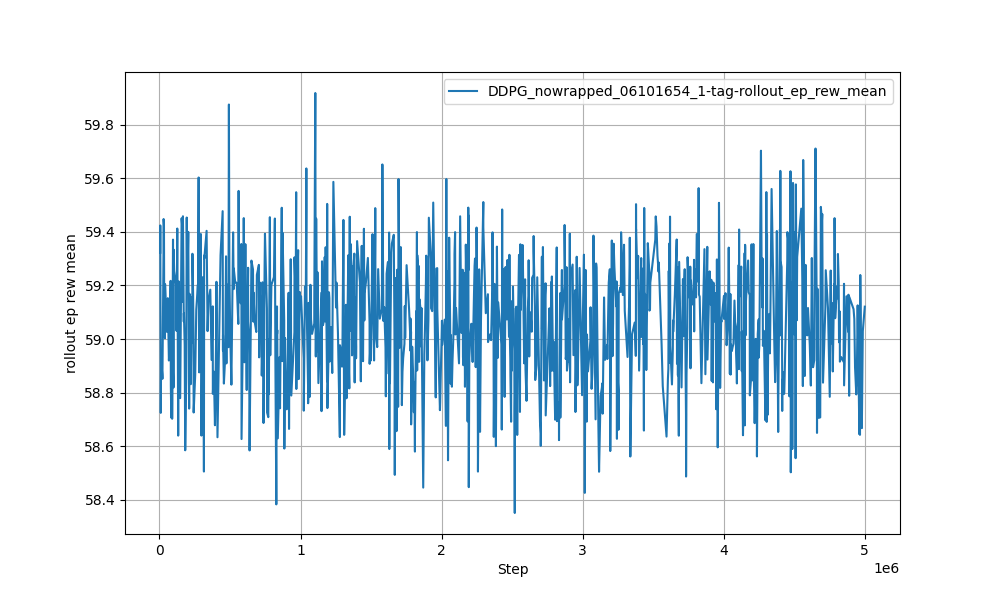

The file beside this chart, header and first rows:
Wall time, Step, Value
1718009717, 5436, 59.32
1718009720, 5809, 59.42
1718009749, 9037, 58.72
1718009774, 11902, 58.93
1718009846, 19850, 58.87
1718009855, 20967, 58.85
1718009923, 28704, 59.32
1718009928, 29331, 59.45
1718009950, 31954, 59.42
1718009968, 34190, 59.03
1718010006, 38539, 59.02
1718010008, 38787, 59
1718010017, 39786, 59.2
1718010130, 52609, 59.03
1718010173, 57455, 59.05
1718010189, 59195, 59.15
1718010257, 66885, 58.92
1718010306, 72234, 58.96
1718010314, 73105, 59.01
1718010367, 79078, 59.22
1718010382, 80690, 58.83
1718010410, 83671, 58.71
1718010458, 89003, 59.08
1718010466, 89991, 58.7
1718010517, 96086, 59.37
1718010531, 97822, 58.88
1718010548, 99936, 58.82
1718010554, 100685, 59.33
1718010581, 104163, 59.25
1718010691, 117734, 59.2
1718010719, 120966, 59.03
1718010762, 126336, 59.41
1718010814, 132792, 58.64
1718010856, 137508, 59.21
1718010941, 146962, 58.78
1718011029, 157047, 59.45
1718011086, 163897, 59.4
1718011089, 164268, 59.25
1718011105, 166006, 59.14
1718011109, 166506, 59.46
1718011161, 172480, 59.06
1718011168, 173350, 59.1
1718011211, 178835, 58.98
1718011241, 182546, 58.58
1718011301, 189638, 58.84
1718011332, 193265, 59.45
1718011348, 195256, 59.31
1718011365, 197247, 59.17
1718011424, 204221, 59.4
1718011476, 210557, 58.74
1718011495, 212794, 59.17
1718011504, 213914, 59.08
1718011521, 215900, 58.91
1718011524, 216274, 59.02
1718011570, 221755, 58.83
1718011634, 229581, 59.16
1718011658, 232317, 58.99
1718011661, 232690, 59.18
1718011670, 233689, 59.32
1718011711, 238660, 59.16
... 940 more rows
